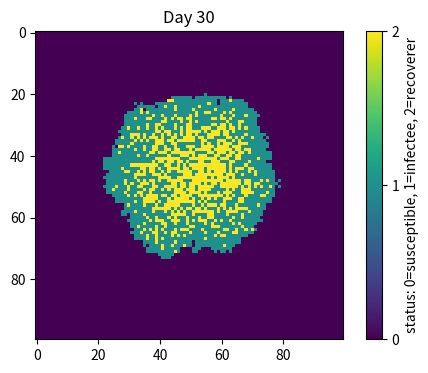

Write Python code to recreate this figure.
import numpy as np
import matplotlib.pyplot as plt

# Initialize parameters
beta = 0.3         # probability of infection
gamma = 0.05       # infection recovery rate
days = 30          # total simulation days

# population grid
population = np.zeros((100, 100), dtype=int)

# outbreak location
outbreak = np.random.randint(0, 100, size=(1, 2))  # 
x, y = outbreak[0]
population[x, y] = 1

# plot the initial state
plt.figure(figsize=(6, 4), dpi=150)
img = plt.imshow(population, cmap='viridis', interpolation='nearest', vmin=0, vmax=2)
plt.colorbar(ticks=[0, 1, 2], label='status: 0=susceptible, 1=infectee, 2=recoverer')
plt.title("Day 0")

# Run the simulation
for day in range(1, days+1):
    # copy the population grid
    new_pop = population.copy()
    
    # Loop through each cell in the grid
    for i in range(100):
        for j in range(100):
            if population[i, j] == 1:
                # decide if the infectee recovers
                if np.random.rand() < gamma:
                    new_pop[i, j] = 2
                # infect the susceptible neighbors
                for dx in [-1, 0, 1]:
                    for dy in [-1, 0, 1]:
                        if 0 <= i+dx < 100 and 0 <= j+dy < 100:
                            if population[i+dx, j+dy] == 0 and np.random.rand() < beta:
                                new_pop[i+dx, j+dy] = 1
    # update the population grid
    population = new_pop
    # update the plot
    img.set_data(population)
    plt.title(f"Day {day}")
    plt.pause(0.2)  # pause for 0.2 seconds